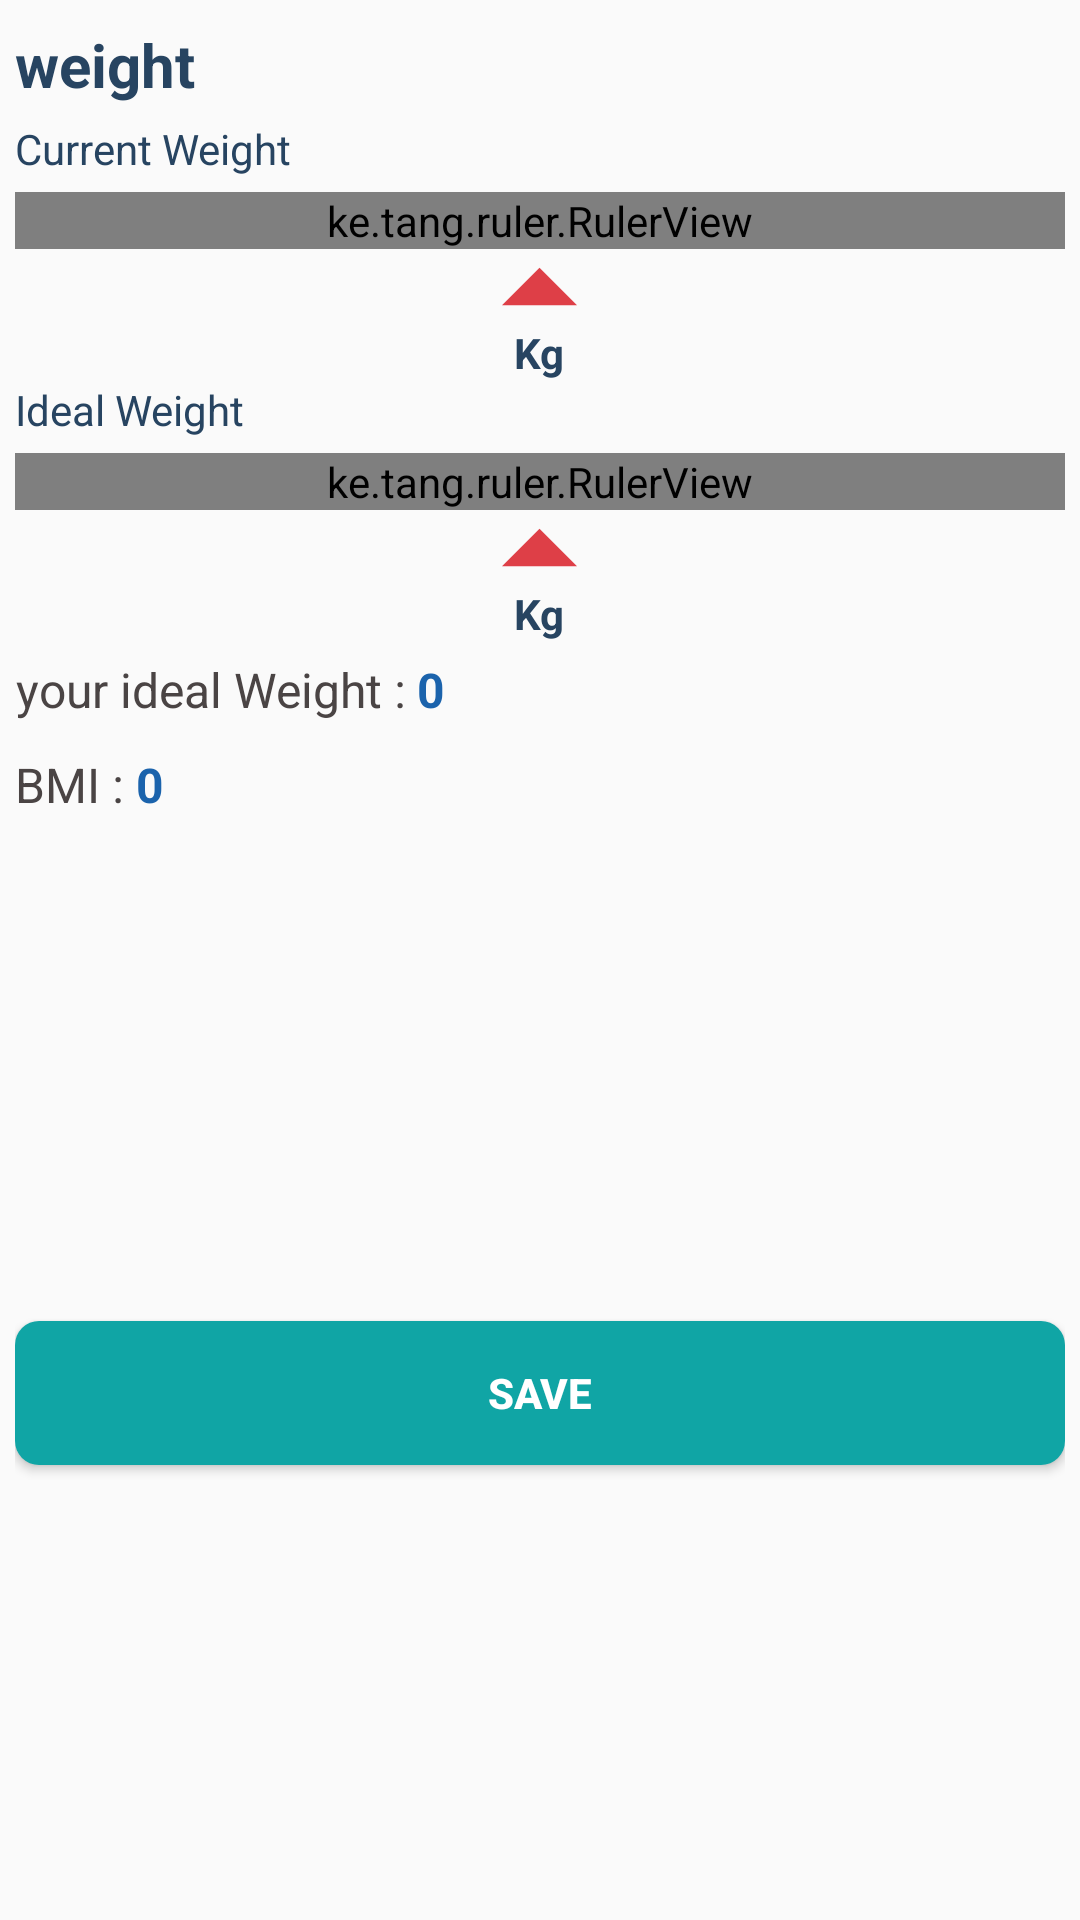

Reconstruct the res/layout file that produces this screen, plus the resources it refers to.
<!-- AndroidManifest.xml: application theme AppTheme -->
<!-- res/layout/weight_intake_bottomsheet.xml -->
<?xml version="1.0" encoding="utf-8"?>
<androidx.constraintlayout.widget.ConstraintLayout xmlns:android="http://schemas.android.com/apk/res/android"
    xmlns:app="http://schemas.android.com/apk/res-auto"
    xmlns:tools="http://schemas.android.com/tools"
    android:layout_width="match_parent"
    android:layout_height="match_parent"
    android:padding="5dp"
    tools:context=".view.WeightIntakeBottomSheet">

    <View
        android:id="@+id/view2"
        android:layout_width="40dp"
        android:layout_height="3dp"
        android:layout_gravity="center"
        android:layout_weight="1"
        android:background="@drawable/textfield_background"
        android:backgroundTint="@android:color/darker_gray"
        app:layout_constraintEnd_toEndOf="parent"
        app:layout_constraintHorizontal_bias="0.5"
        app:layout_constraintStart_toStartOf="parent"
        app:layout_constraintTop_toTopOf="parent" />


    <TextView
        android:id="@+id/text_view_weight"
        android:layout_width="wrap_content"
        android:layout_height="wrap_content"
        android:layout_gravity="center_horizontal"
        android:layout_margin="@dimen/padding_16dp"
        android:lineSpacingExtra="4sp"
        android:text="@string/weight_txt"
        android:textColor="@color/darkGreyBlue"
        android:textSize="20sp"
        android:textStyle="bold"
        app:layout_constraintStart_toStartOf="parent"
        app:layout_constraintTop_toBottomOf="@+id/view2" />

    <LinearLayout
        android:id="@+id/linearLayout6"
        android:layout_width="match_parent"
        android:layout_height="wrap_content"
        android:layout_marginTop="5dp"
        android:layout_margin="@dimen/padding_16dp"
        android:orientation="vertical"
        app:layout_constraintEnd_toEndOf="parent"
        app:layout_constraintStart_toStartOf="parent"
        app:layout_constraintTop_toBottomOf="@+id/text_view_weight">

        <TextView
            android:layout_width="wrap_content"
            android:layout_height="wrap_content"
            android:layout_gravity="start"
            android:text="Current Weight"
            android:textColor="@color/darkGreyBlue" />

        <ke.tang.ruler.RulerView
            android:id="@+id/weight_ruler"
            android:layout_width="match_parent"
            android:layout_height="wrap_content"
            android:layout_marginTop="5dp"
            app:indicator="@null"
            app:maxValue="200"
            app:min_value="0"
            app:ruler_text_color="@color/darkGreyBlue"
            app:scaleColor="@color/darkgrey" />

        <ImageView
            android:id="@+id/img_select_indicater"
            android:layout_width="wrap_content"
            android:layout_height="wrap_content"
            android:layout_gravity="center"
            android:rotation="180"
            android:src="@drawable/ic_down_arrow" />

        <TextView
            android:layout_width="wrap_content"
            android:layout_height="wrap_content"
            android:layout_gravity="center"
            android:text="Kg"
            android:textColor="@color/darkGreyBlue"
            android:textStyle="bold" />
    </LinearLayout>

    <LinearLayout
        android:id="@+id/linearLayout7"
        android:layout_width="match_parent"
        android:layout_height="wrap_content"
        android:layout_margin="@dimen/padding_16dp"
        android:orientation="vertical"
        app:layout_constraintEnd_toEndOf="parent"
        app:layout_constraintHorizontal_bias="0.0"
        app:layout_constraintStart_toStartOf="parent"
        app:layout_constraintTop_toBottomOf="@+id/linearLayout6">

        <TextView
            android:layout_width="wrap_content"
            android:layout_height="wrap_content"
            android:layout_gravity="start"
            android:text="Ideal Weight"
            android:textColor="@color/darkGreyBlue" />

        <ke.tang.ruler.RulerView
            android:id="@+id/suggest_wieght_ruler"
            android:layout_width="match_parent"
            android:layout_height="wrap_content"
            android:layout_marginTop="5dp"
            app:indicator="@null"
            app:maxValue="200"
            app:min_value="0"
            app:ruler_text_color="@color/darkGreyBlue"
            app:scaleColor="@color/darkgrey" />

        <ImageView
            android:id="@+id/img_select_indicater2"
            android:layout_width="wrap_content"
            android:layout_height="wrap_content"
            android:layout_gravity="center"
            android:rotation="180"
            android:src="@drawable/ic_down_arrow" />

        <TextView
            android:layout_width="wrap_content"
            android:layout_height="wrap_content"
            android:layout_gravity="center"
            android:text="Kg"
            android:textColor="@color/darkGreyBlue"
            android:textStyle="bold" />
    </LinearLayout>

    <TextView
        android:id="@+id/textView50"
        android:layout_width="wrap_content"
        android:layout_height="wrap_content"
        android:layout_marginTop="5dp"
        android:fontFamily="sans-serif"
        android:gravity="center_horizontal"
        android:lineSpacingExtra="3sp"
        android:text="your ideal Weight : "
        android:textColor="#4a4444"
        android:textSize="16sp"
        android:textStyle="normal"
        app:layout_constraintStart_toStartOf="@+id/linearLayout7"
        app:layout_constraintTop_toBottomOf="@+id/linearLayout7" />

    <TextView
        android:id="@+id/textView51"
        android:layout_width="wrap_content"
        android:layout_height="wrap_content"
        android:layout_marginTop="10dp"
        android:fontFamily="sans-serif"
        android:gravity="center_horizontal"
        android:lineSpacingExtra="3sp"
        android:text="BMI : "

        android:textColor="#4a4444"
        android:textSize="16sp"
        android:textStyle="normal"
        app:layout_constraintStart_toStartOf="@+id/textView50"
        app:layout_constraintTop_toBottomOf="@+id/textView50" />

    <TextView
        android:id="@+id/ideal_goal_weight"
        android:layout_width="wrap_content"
        android:layout_height="wrap_content"
        android:fontFamily="sans-serif"
        android:gravity="center_horizontal"
        android:lineSpacingExtra="3sp"
        android:text="0"
        android:textColor="@color/darkblue"
        android:textSize="16sp"
        android:textStyle="bold"
        app:layout_constraintBottom_toBottomOf="@+id/textView50"
        app:layout_constraintStart_toEndOf="@+id/textView50" />

    <TextView
        android:id="@+id/bmi"
        android:layout_width="wrap_content"
        android:layout_height="wrap_content"
        android:fontFamily="sans-serif"
        android:gravity="center_horizontal"
        android:lineSpacingExtra="3sp"
        android:text="0"
        android:textColor="@color/darkblue"
        android:textSize="16sp"

        android:textStyle="bold"
        app:layout_constraintBottom_toBottomOf="@+id/textView51"
        app:layout_constraintStart_toEndOf="@+id/textView51" />

    <Button

        android:id="@+id/update_weight"
        android:layout_width="match_parent"
        android:layout_height="wrap_content"

        android:layout_margin="@dimen/padding_16dp"

        android:background="@drawable/button_background"
        android:elevation="5dp"
        android:text="@string/save"
        android:textColor="@android:color/white"
        android:textStyle="bold"
        app:layout_constraintBottom_toBottomOf="parent"
        app:layout_constraintEnd_toEndOf="parent"
        app:layout_constraintStart_toStartOf="parent"
        app:layout_constraintTop_toBottomOf="@+id/progressBarweight" />

    <ProgressBar
        android:id="@+id/progressBarweight"
        style="?android:attr/progressBarStyleSmall"
        android:layout_width="wrap_content"
        android:layout_height="wrap_content"
        android:layout_marginTop="5dp"
        android:visibility="invisible"
        app:layout_constraintEnd_toEndOf="parent"
        app:layout_constraintStart_toStartOf="parent"
        app:layout_constraintTop_toBottomOf="@+id/textView51" />


</androidx.constraintlayout.widget.ConstraintLayout>
<!-- resources referenced by this layout -->
<resources>
  <color name="darkGreyBlue">#274461</color>
  <color name="darkblue">#1B63AC</color>
  <color name="darkgrey">#767677</color>
  <!-- drawable button_background (drawable) -->
  <?xml version="1.0" encoding="utf-8"?>
  <shape xmlns:android="http://schemas.android.com/apk/res/android"
      android:shape="rectangle">
      <corners
          android:radius="8dp"
          />
      <solid android:color="@color/lightgreen" />
  
  </shape>
  <!-- drawable ic_down_arrow (drawable) -->
  <vector android:height="25dp" android:viewportHeight="386.257"
      android:viewportWidth="386.257" android:width="25dp" xmlns:android="http://schemas.android.com/apk/res/android">
      <path android:fillColor="@color/fadedRed" android:pathData="M0,96.879l193.129,192.5l193.128,-192.5z"/>
  </vector>
  <string name="save">save</string>
  <string name="weight_txt">weight</string>
  <style name="AppTheme" parent="Theme.MaterialComponents.Light.NoActionBar.Bridge">
          
          <item name="colorPrimary">@color/colorPrimary</item>
          <item name="colorPrimaryDark">@color/colorPrimaryDark</item>
          <item name="colorAccent">@color/colorAccent</item>
  
      </style>
  <color name="lightgreen">#10A5A5</color>
  <color name="fadedRed">#de3f47</color>
  <color name="colorPrimary">#008577</color>
  <color name="colorPrimaryDark">#00574B</color>
  <color name="colorAccent">#27C5A4</color>
</resources>
